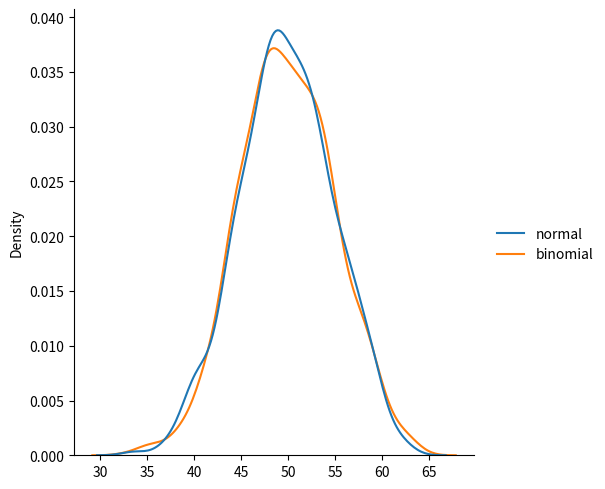

Python code for this plot:
# from numpy import random

# x=random.binomial(n=10 , p=0.5 , size=10)

# print(x)

# visualizatiom
# from numpy import random
# import matplotlib.pyplot as plt 
# import seaborn as sns

# sns.displot(random.binomial(n=10 , p=0.5 , size=1000))

# plt.show()


'''The main difference is that normal distribution is continous whereas binomial is discrete,
but if there are enough data points 
it will be quite similar to normal distribution with certain loc and scale.'''


from numpy import random
import matplotlib.pyplot as plt
import seaborn as sns

data = {
  "normal": random.normal(loc=50, scale=5, size=1000),
  "binomial": random.binomial(n=100, p=0.5, size=1000)
}

sns.displot(data, kind="kde")

plt.show()
